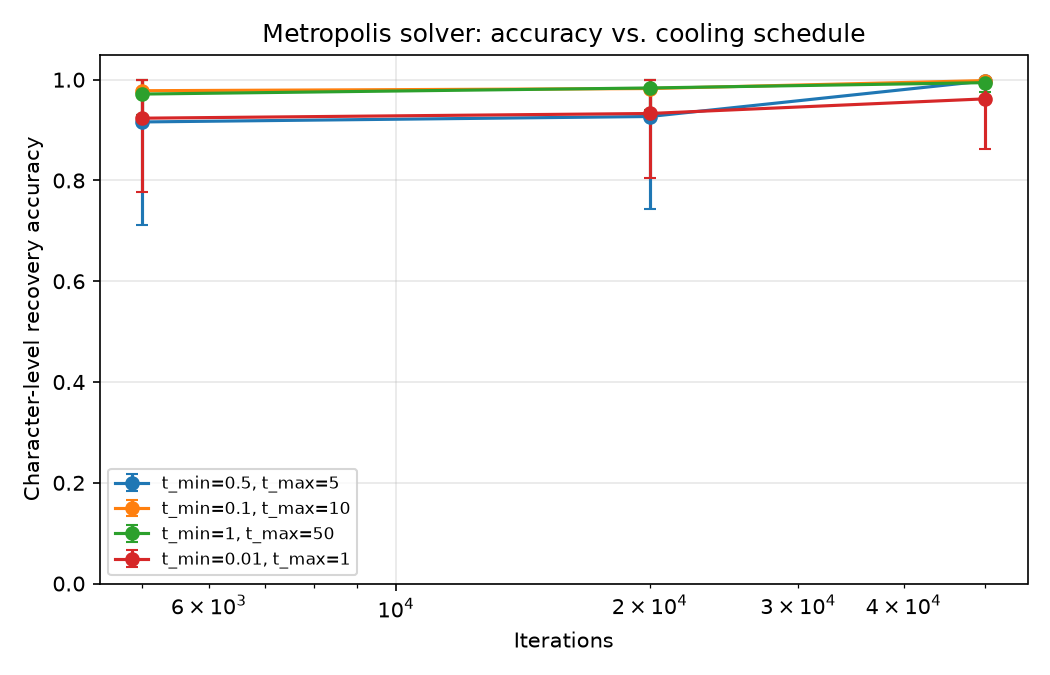

Data behind this chart, as committed beside it:
t_min, t_max, iterations, trial, accuracy, seconds
0.5, 5, 5000, 0, 1.0, 0.2805
0.5, 5, 5000, 1, 1.0, 0.2483
0.5, 5, 5000, 2, 1.0, 0.2256
0.5, 5, 5000, 3, 1.0, 0.3711
0.5, 5, 5000, 4, 1.0, 0.1512
0.5, 5, 5000, 5, 0.962, 0.1766
0.5, 5, 5000, 6, 1.0, 0.2898
0.5, 5, 5000, 7, 1.0, 0.1828
0.5, 5, 5000, 8, 0.972, 0.1636
0.5, 5, 5000, 9, 0.354, 0.3561
0.5, 5, 5000, 10, 0.998, 0.3615
0.5, 5, 5000, 11, 0.976, 0.2734
0.5, 5, 5000, 12, 0.48, 0.3525
0.5, 5, 5000, 13, 1.0, 0.2015
0.5, 5, 5000, 14, 1.0, 0.3034
0.5, 5, 20000, 0, 0.998, 0.6862
0.5, 5, 20000, 1, 0.998, 0.5161
0.5, 5, 20000, 2, 1.0, 0.7847
0.5, 5, 20000, 3, 0.996, 0.8795
0.5, 5, 20000, 4, 1.0, 0.4284
0.5, 5, 20000, 5, 0.504, 0.8779
0.5, 5, 20000, 6, 1.0, 0.5529
0.5, 5, 20000, 7, 0.966, 0.6577
0.5, 5, 20000, 8, 1.0, 0.4488
0.5, 5, 20000, 9, 0.996, 0.6024
0.5, 5, 20000, 10, 1.0, 0.7704
0.5, 5, 20000, 11, 1.0, 0.8211
0.5, 5, 20000, 12, 0.448, 0.7585
0.5, 5, 20000, 13, 0.998, 0.6874
0.5, 5, 20000, 14, 1.0, 0.6424
0.5, 5, 50000, 0, 1.0, 1.175
0.5, 5, 50000, 1, 1.0, 1.619
0.5, 5, 50000, 2, 0.998, 0.5562
0.5, 5, 50000, 3, 1.0, 1.477
0.5, 5, 50000, 4, 0.994, 1.208
0.5, 5, 50000, 5, 1.0, 1.116
0.5, 5, 50000, 6, 1.0, 0.9336
0.5, 5, 50000, 7, 1.0, 0.9257
0.5, 5, 50000, 8, 1.0, 1.04
0.5, 5, 50000, 9, 0.996, 1.506
0.5, 5, 50000, 10, 1.0, 1.062
0.5, 5, 50000, 11, 0.98, 1.452
0.5, 5, 50000, 12, 0.996, 2.397
0.5, 5, 50000, 13, 1.0, 0.9324
0.5, 5, 50000, 14, 1.0, 0.8571
0.1, 10, 5000, 0, 1.0, 0.2947
0.1, 10, 5000, 1, 0.998, 0.2412
0.1, 10, 5000, 2, 0.882, 0.3206
0.1, 10, 5000, 3, 1.0, 0.3371
0.1, 10, 5000, 4, 1.0, 0.2754
0.1, 10, 5000, 5, 0.998, 0.3009
0.1, 10, 5000, 6, 1.0, 0.2418
0.1, 10, 5000, 7, 1.0, 0.243
0.1, 10, 5000, 8, 0.974, 0.289
0.1, 10, 5000, 9, 0.994, 0.3378
0.1, 10, 5000, 10, 0.986, 0.297
0.1, 10, 5000, 11, 1.0, 0.2168
0.1, 10, 5000, 12, 0.842, 0.3257
0.1, 10, 5000, 13, 1.0, 0.3634
0.1, 10, 5000, 14, 0.998, 0.3737
... 120 more rows
